Dataset: data (GitHub, AaahAahAha/Projects). Classes: fist, next gesture, none, one finger, palm, prev, swing gesture, three fingers, thumbs up, two fingers.

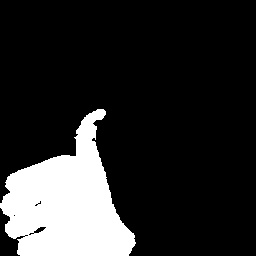
Label: thumbs up

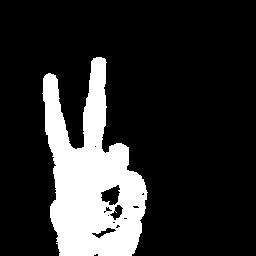
Label: two fingers

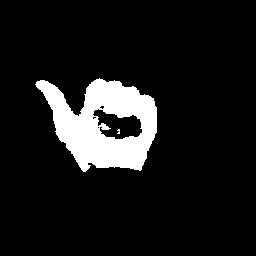
Label: prev

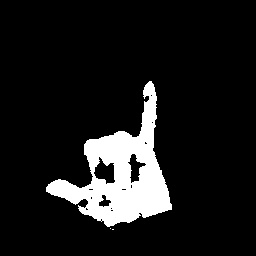
Label: swing gesture

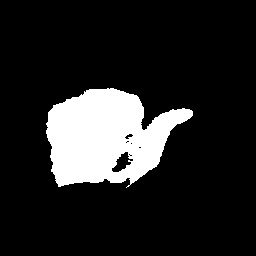
Label: next gesture

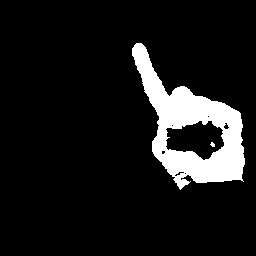
Label: one finger
